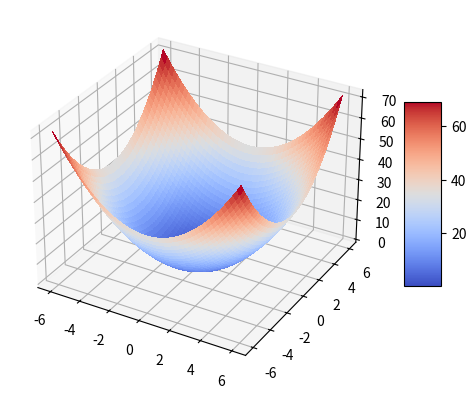
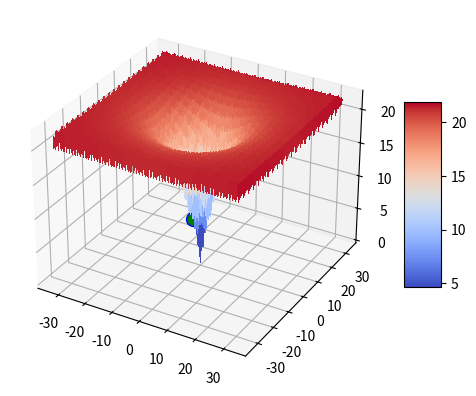
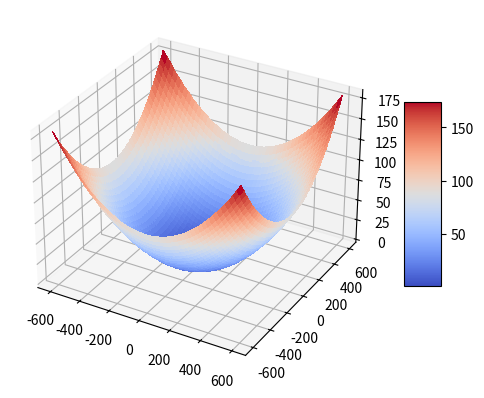
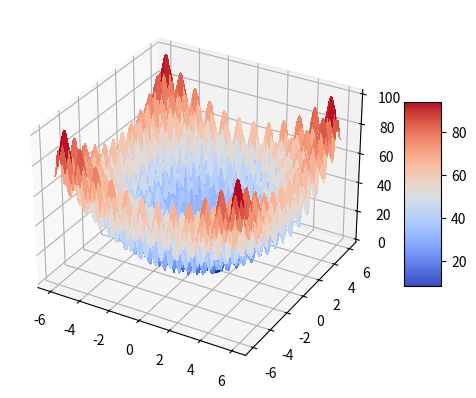
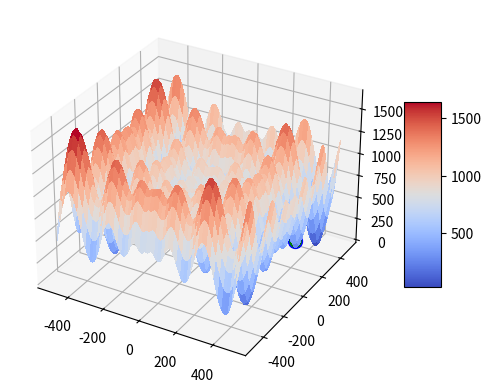
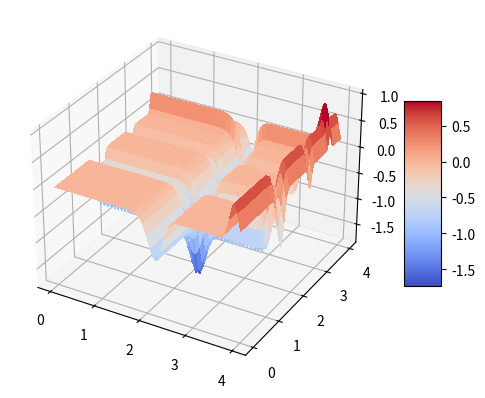
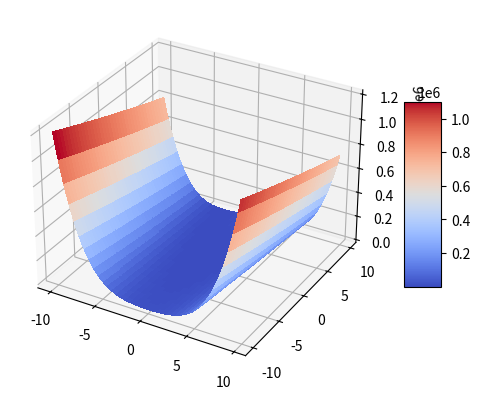
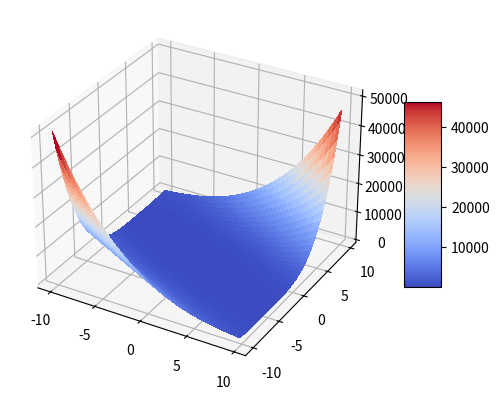
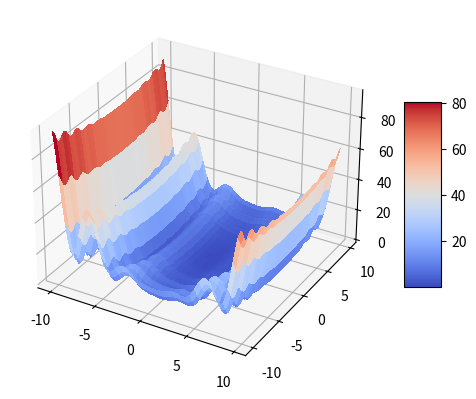

Reproduce these figures in Python, in order.
import math
import sys
from mpl_toolkits import mplot3d
import numpy as np
import matplotlib.pyplot as plt
from matplotlib import cm
import random

class solGenerator:
    def generateRandomSolution(self, dimension, min, max):
        point = []
        for i in range(0,dimension):
            point.append(random.randrange(min,max,1))
        return point

class evaluator:
    def computeFitness(self, functionName, point):
        fitness = functionName(point)
        return fitness

def testSphereFunction(points):
    sum = 0
    for values in points:
        sum += values**2
    return sum


def testAckleyFunction(points):
    firstSum = 0
    secondSum = 0
    for value in points:
        firstSum += value**2
        secondSum += np.cos(2*math.pi*value)
    d = float(len(points))
    return (-20*np.exp(-0.2*np.sqrt(firstSum/d)) - np.exp(secondSum/d) + 20 + math.e)


def testGriewankFunction(points):
    sum = 0
    prod = 1
    i = 1
    for value in points:
        sum += (value**2)/4000
        prod *= np.cos(value/np.sqrt(i))
        i += 1
    return sum-prod+1


def testRastriginFunction(points):
    d = float(len(points))
    sum = 0
    for value in points:
        sum += ((value**2)-10*np.cos(2*math.pi*value))
    return 10*d + sum


def testSchwefelFunction(points):
    d = float(len(points))
    sum = 0
    for value in points:
        sum += value*np.sin(np.sqrt(np.abs(value)))
    return 418.9829*d - sum


def testMichalewiczFunction(points):
    sum = 0
    i = 1
    for value in points:
        sum+=np.sin(value)*np.power(np.sin((i*(value**2))/math.pi),2*10)
        i+=1
    return -sum


def testRosenbrockFunction(points):
    l=len(points)
    for index, obj in enumerate(points):
        if index == 0:
            sum = 0  
        if index < (l - 1):
            sum+=100*(points[index+1] - (obj)**2)**2 + (obj-1)**2    
    return sum


def testZakharovFunction(points):
    firstSum = 0
    secondSum = 0
    i = 1
    for value in points:
        firstSum += value**2
        secondSum += 0.5*i*value
        i+=1
    return firstSum + np.power(secondSum,2) + np.power(secondSum,4)


def getW(x):
    return 1+(x-1)/4


def testLevyFunction(points):
    sum = 0
    part1 = np.sin(math.pi*getW(points[0]))**2
    wd = getW(points[len(points)-1])
    for index, value in enumerate(points):
        wi = getW(value)
        if index < (len(points)-1):
            sum+=( (wi-1)**2 ) * ( 1+10*( np.sin(math.pi*wi+1)**2 ) ) + ( (wd-1)**2 ) * ( 1+np.sin( 2*math.pi*wd )**2 )
    return part1 + sum


def plotFunction(functionName, min, max, step):
    fig = plt.figure()
    ax = plt.axes(projection="3d")

    X = np.arange(min, max, step)
    Y = np.arange(min, max, step)
    X, Y = np.meshgrid(X, Y)
    Z=[]
    z_rows=[]
    for x_i, y_i in zip(X,Y):
        point = [x_i, y_i]
        z_rows.append(functionName(point))
    Z=np.array(z_rows)
    surf = ax.plot_surface(X, Y, Z, cmap='coolwarm', linewidth=0, antialiased=False)
    fig.colorbar(surf,shrink=0.5, aspect=5)
    return ax


def runARandomSearchExperiment(numPopulation, numSolutions, functionName, min, max):
    functionResults = []
    eval = evaluator()
    sGen = solGenerator()
    bestFitness = 0
    bestPoint = 0
    for j in range(numPopulation):
        bestPopulationPoint = sGen.generateRandomSolution(2, min, max)
        bestPopulationFitness = eval.computeFitness(functionName, bestPopulationPoint)
        for i in range(numSolutions):
            newPoint = sGen.generateRandomSolution(2, min, max)
            newFitness = eval.computeFitness(functionName, newPoint)
            if newFitness < bestPopulationFitness:
                bestPopulationPoint = newPoint
                bestPopulationFitness = newFitness
        if j == 0:
            bestFitness = bestPopulationFitness
            bestPoint = bestPopulationPoint
        else:
            if bestPopulationFitness < bestFitness:
                bestFitness = bestPopulationFitness
                bestPoint = bestPopulationPoint
    functionResults.append([bestFitness, bestPoint[0], bestPoint[1]])
    return functionResults


def runExperiments(numPopulation, numSolutions, functionNames, functionMin, functionMax):
    results = []
    for index, name in enumerate(functionNames):
        results.append(runARandomSearchExperiment(numPopulation, numSolutions, name, functionMin[index], functionMax[index]))
    return results


def main():
    functionNames = [testSphereFunction, testAckleyFunction, testGriewankFunction,
    testRastriginFunction, testSchwefelFunction, testMichalewiczFunction,
    testRosenbrockFunction, testZakharovFunction, testLevyFunction]
    functionMin = [-6, -33, -600, -6, -500, 0, -10, -10, -10]
    functionMax = [6, 33, 600, 6, 500, 4, 10, 10, 10]
    functionStep = [0.01, 0.25, 1, 0.01, 1, 0.01, 0.25, 0.25, 0.25]
    
    abcises = []
    for index, name in enumerate(functionNames):
        abcises.append(plotFunction(name,functionMin[index], functionMax[index], functionStep[index]))
    
    obtainedSolutions = runExperiments( 10, 10, functionNames, functionMin, functionMax)

    for functionSols, ax in zip(obtainedSolutions, abcises):
        x_sol = []
        y_sol = []
        z_sol = []
        for point in functionSols:
            z_sol.append(point[0])
            x_sol.append(point[1])
            y_sol.append(point[2])
        
        ax.plot(x_sol, y_sol, z_sol, markerfacecolor='green', markeredgecolor='blue', marker='o', markersize=10)
    plt.show()

if __name__ == "__main__":
    main()